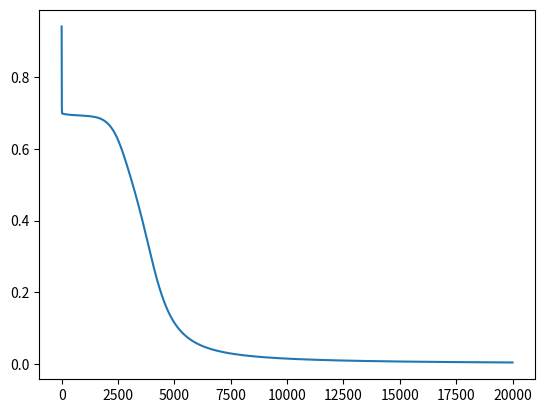

Write the Python code that produced this figure.
import numpy as np

def sigmoid(x):
    return 1 / (1 + np.exp(-x))
def sigmoid_derivative(x):
    return np.exp(-x)/((np.exp(-x)+1)**2)
def cost_computation(y, yhat):
    logprobs = -(1/m)*np.sum(np.multiply(y, np.log(yhat)) + np.multiply((1-y), np.log(1-yhat)))
    return logprobs
lr = 0.1
xor_input = np.array([[0,0],[0,1],[1,0],[1,1]])
xor_output = np.array([[1,0,0,1]])

X = xor_input.T
Y = xor_output
print(X.shape)
output_dim = len(Y.T)
print(output_dim)
n0, m = X.shape
n1 = 5
W1 = np.random.random((n1,n0))
b1 = np.zeros((n1,1))

n2 = 1
W2 = np.random.random((n2,n1))
b2 = np.zeros((n2,1))
NumOfEpochs = 20000
Cost = []

for epoch in range(NumOfEpochs):
    Z1 = np.dot(W1,X) + b1
    A1 = sigmoid(Z1)
    Z2 = np.dot(W2,A1) + b2
    A2 = sigmoid(Z2)
    Cost.append(np.squeeze(cost_computation(Y,A2)))
    dZ2 = A2 - Y
    dW2 = (1/m)*np.dot(dZ2,A1.T)
    db2 = np.sum(dZ2, axis=1, keepdims=True)
    dZ1 = np.multiply(np.dot(W2.T,dZ2), (A1*(1-A1)))
    dW1 = (1/m)*np.dot(dZ1,X.T)
    db1 = (1/m)*np.sum(dZ1, axis=1, keepdims=True)
    W1 = W1 - lr*dW1
    W2 = W2 - lr*dW2
    b1 = b1 - lr*db1
    b2 = b2 - lr*db2
print(A2)
def predict(W1,W2,b1,b2,X):
    Z1 = np.dot(W1,X) + b1
    A1 = sigmoid(Z1)
    Z2 = np.dot(W2,A1) + b2
    A2 = sigmoid(Z2)
    predictions = np.round(A2)
    return predictions
import matplotlib.pyplot as plt
Cost = np.array(Cost)
print(Cost.shape)
plt.plot(Cost)
plt.show()